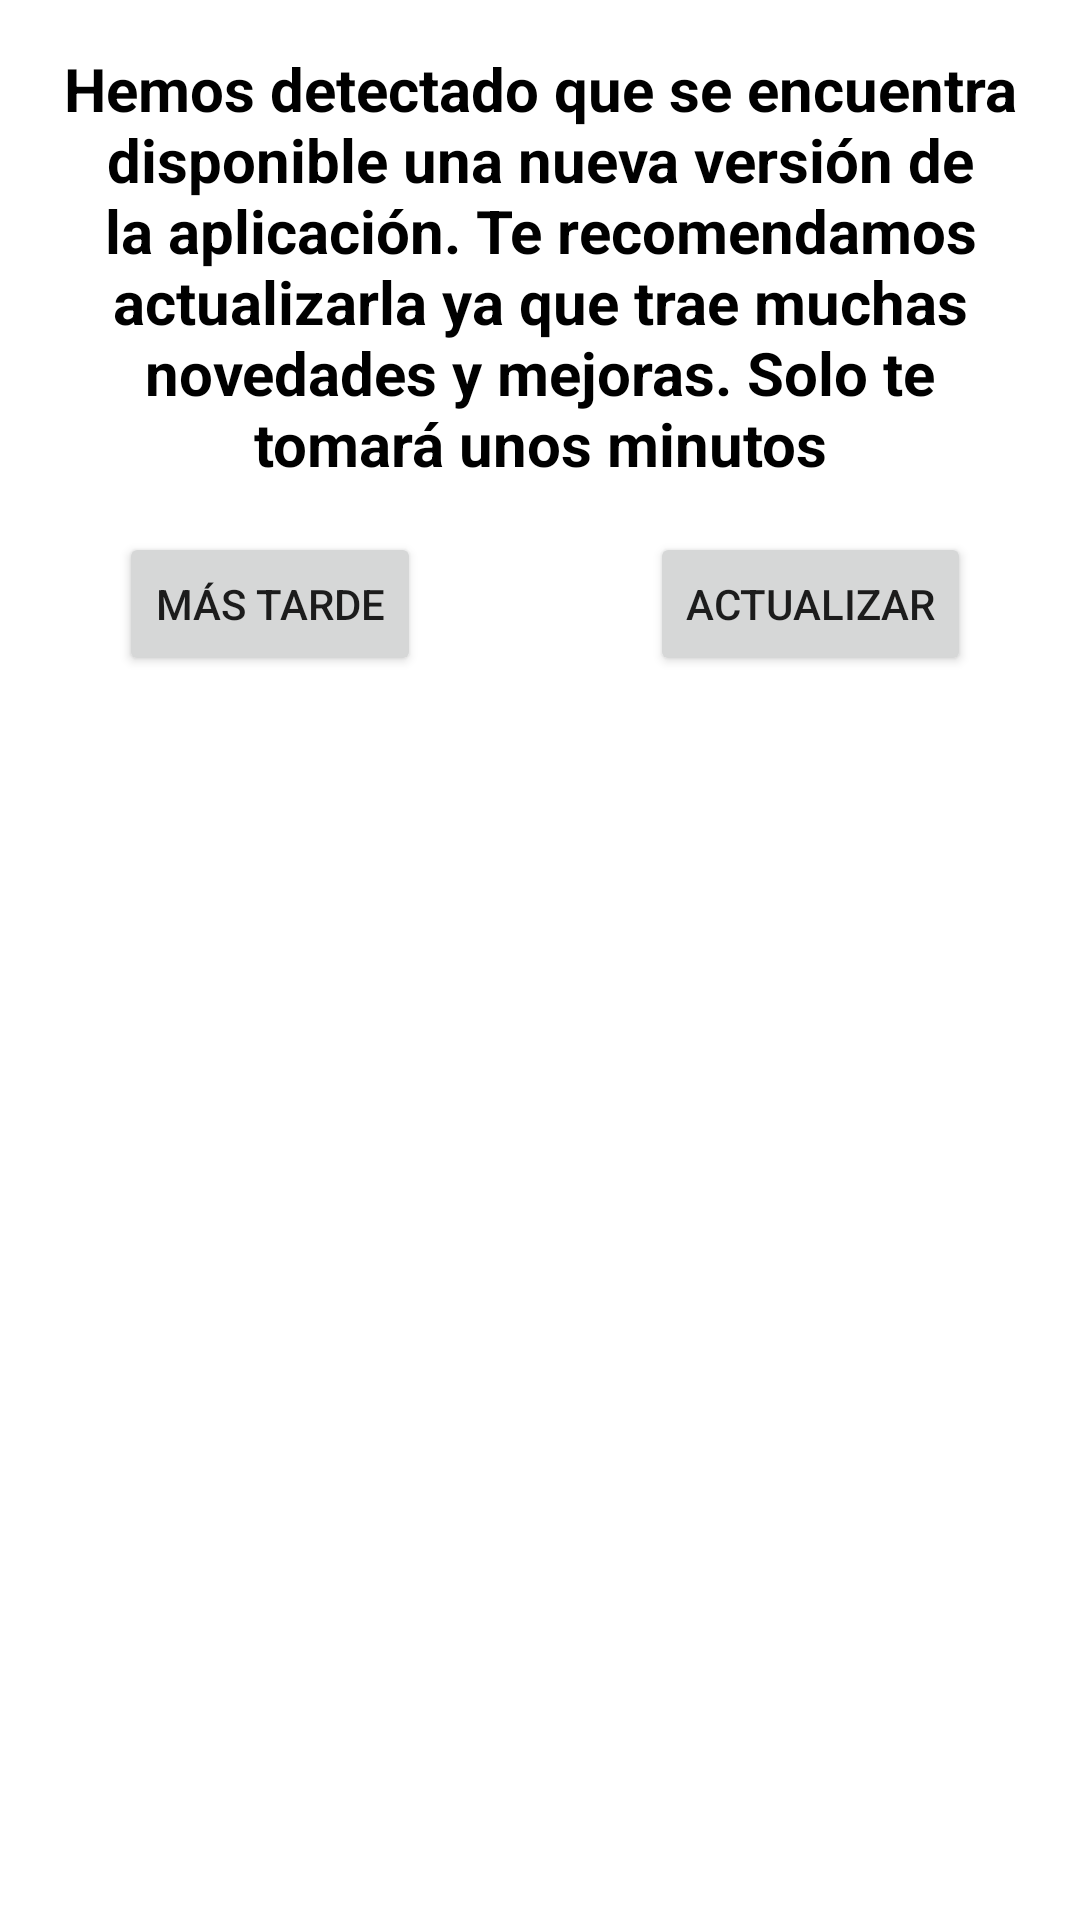

The Android layout XML behind this screen, and the referenced resources:
<!-- AndroidManifest.xml: application theme Theme.MarketApp.NoActionBar -->
<!-- res/layout/dialog_version.xml -->
<?xml version="1.0" encoding="utf-8"?>
<androidx.constraintlayout.widget.ConstraintLayout xmlns:android="http://schemas.android.com/apk/res/android"
    xmlns:app="http://schemas.android.com/apk/res-auto"
    android:layout_width="match_parent"
    android:layout_height="wrap_content"
    android:paddingBottom="16dp">

    <TextView
        android:id="@+id/textView4"
        android:layout_width="0dp"
        android:layout_height="wrap_content"
        android:layout_marginHorizontal="16dp"
        android:layout_marginTop="16dp"
        android:gravity="center"
        android:text="@string/message_version"
        android:textColor="@color/black"
        android:textSize="20sp"
        android:textStyle="bold"
        app:layout_constraintEnd_toEndOf="parent"
        app:layout_constraintHorizontal_bias="0.5"
        app:layout_constraintStart_toStartOf="parent"
        app:layout_constraintTop_toTopOf="parent" />

    <Button
        android:id="@+id/btnLater"
        android:layout_width="wrap_content"
        android:layout_height="wrap_content"
        android:layout_marginTop="16dp"
        android:text="@string/dialog_version_later"
        app:cornerRadius="20dp"
        app:layout_constraintEnd_toStartOf="@+id/guideline4"
        app:layout_constraintStart_toStartOf="parent"
        app:layout_constraintTop_toBottomOf="@+id/textView4" />

    <Button
        android:id="@+id/btnUpdate"
        android:layout_width="wrap_content"
        android:layout_height="wrap_content"
        android:layout_marginTop="16dp"
        android:text="@string/dialog_version_update"
        app:cornerRadius="20dp"
        app:layout_constraintEnd_toEndOf="parent"
        app:layout_constraintStart_toStartOf="@+id/guideline4"
        app:layout_constraintTop_toBottomOf="@+id/textView4" />

    <androidx.constraintlayout.widget.Guideline
        android:id="@+id/guideline4"
        android:layout_width="wrap_content"
        android:layout_height="wrap_content"
        android:orientation="vertical"
        app:layout_constraintGuide_percent="0.5" />
</androidx.constraintlayout.widget.ConstraintLayout>
<!-- resources referenced by this layout -->
<resources>
  <color name="black">#FF000000</color>
  <string name="dialog_version_later">Más tarde</string>
  <string name="dialog_version_update">Actualizar</string>
  <string name="message_version">Hemos detectado que se encuentra disponible una nueva versión de la aplicación. Te recomendamos actualizarla ya que trae muchas novedades y mejoras. Solo te tomará unos minutos</string>
  <style name="Theme.MarketApp.NoActionBar" parent="Theme.MaterialComponents.DayNight.NoActionBar">
          
          <item name="colorPrimary">@color/main</item>
          <item name="colorPrimaryVariant">@color/main</item>
          <item name="colorOnPrimary">@color/white</item>
          
          <item name="colorSecondary">@color/main</item>
          <item name="colorSecondaryVariant">@color/teal_700</item>
          <item name="colorOnSecondary">@color/black</item>
          
          <item name="android:statusBarColor" tools:targetApi="l">?attr/colorPrimaryVariant</item>
          
          <item name="android:navigationBarColor" tools:targetApi="l">@color/main</item>
      </style>
  <color name="main">#FF914D</color>
  <color name="white">#FFFFFFFF</color>
  <color name="teal_700">#FF018786</color>
</resources>
